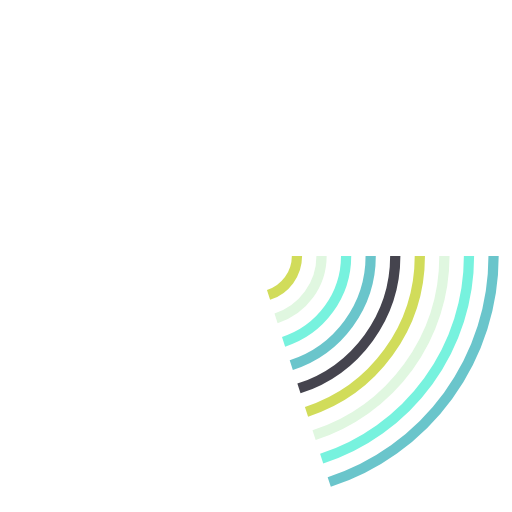
t = 0.00 s
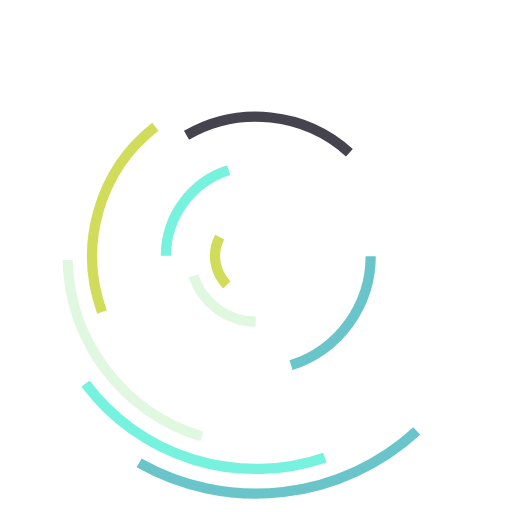
t = 1.69 s
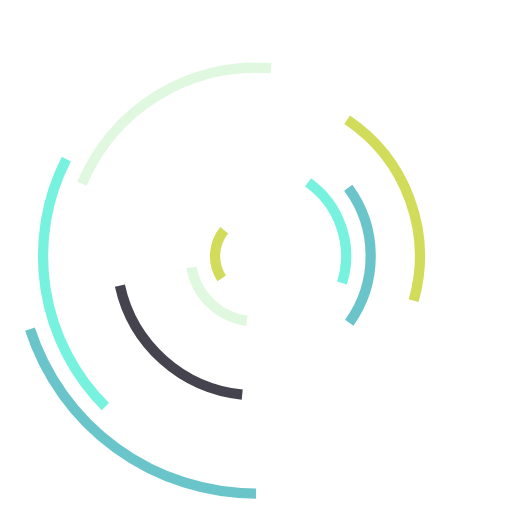
t = 3.20 s
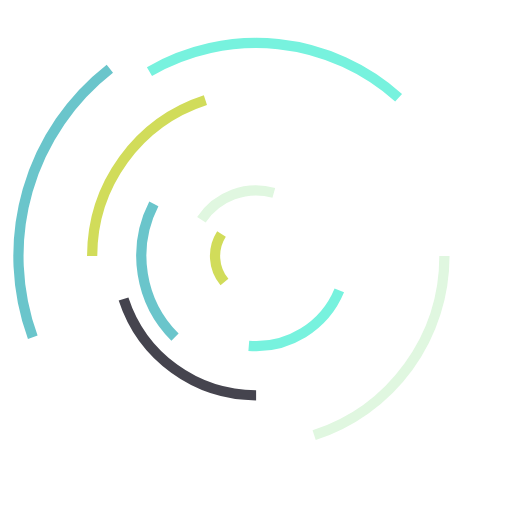
t = 5.70 s
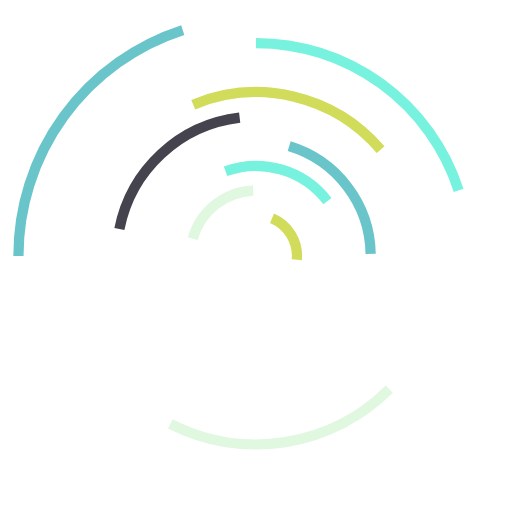
t = 6.41 s
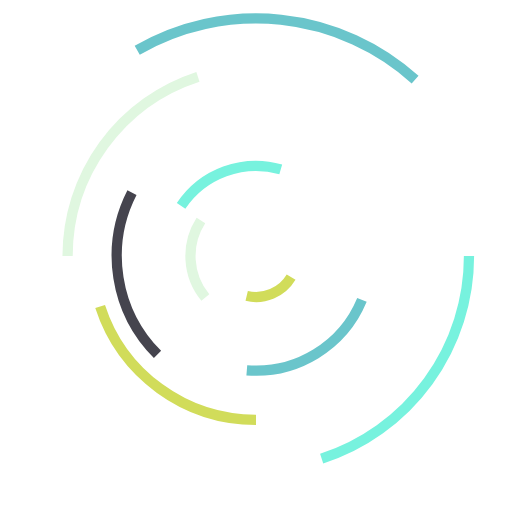
t = 8.54 s

The animated SVG that drew these frames (rendered in a browser with its animation timeline set to each time). Animation: 9 SMIL elements (animateTransform=9); frames cover the first 8.54 s, repeats indefinitely.

<svg viewBox="0 0 100 100" width="100%" height="100%" xmlns="http://www.w3.org/2000/svg" class="s-OOmC_7YRhnOr"><circle cx="50" cy="50" class="s-OOmC_7YRhnOr" r="8" stroke-width="2" stroke-dasharray="10.053096491487338 100000" style="stroke: rgb(209, 220, 90); fill: none;"><animateTransform attributeName="transform" type="rotate" dur="0.5s" repeatCount="indefinite" class="s-OOmC_7YRhnOr" from="0 50 50" to="360 50 50"></animateTransform></circle><circle cx="50" cy="50" class="s-OOmC_7YRhnOr" r="12.8" stroke-width="2" stroke-dasharray="16.084954386379742 100000" style="stroke: rgb(224, 247, 224); fill: none;"><animateTransform attributeName="transform" type="rotate" from="0 50 50" to="360 50 50" dur="0.75s" repeatCount="indefinite" class="s-OOmC_7YRhnOr"></animateTransform></circle><circle cx="50" cy="50" class="s-OOmC_7YRhnOr" r="17.6" stroke-width="2" stroke-dasharray="22.116812281272146 100000" style="stroke: rgb(119, 242, 222); fill: none;"><animateTransform attributeName="transform" type="rotate" from="0 50 50" to="360 50 50" dur="1.125s" repeatCount="indefinite" class="s-OOmC_7YRhnOr"></animateTransform></circle><circle cx="50" cy="50" class="s-OOmC_7YRhnOr" r="22.400000000000002" stroke-width="2" stroke-dasharray="28.148670176164547 100000" style="stroke: rgb(106, 197, 203); fill: none;"><animateTransform attributeName="transform" type="rotate" from="0 50 50" to="360 50 50" dur="1.6875s" repeatCount="indefinite" class="s-OOmC_7YRhnOr"></animateTransform></circle><circle cx="50" cy="50" class="s-OOmC_7YRhnOr" r="27.200000000000003" stroke-width="2" stroke-dasharray="34.180528071056955 100000" style="stroke: rgb(69, 68, 78); fill: none;"><animateTransform attributeName="transform" type="rotate" from="0 50 50" to="360 50 50" dur="2.53125s" repeatCount="indefinite" class="s-OOmC_7YRhnOr"></animateTransform></circle><circle cx="50" cy="50" class="s-OOmC_7YRhnOr" r="32" stroke-width="2" stroke-dasharray="40.21238596594935 100000" style="stroke: rgb(209, 220, 90); fill: none;"><animateTransform attributeName="transform" type="rotate" from="0 50 50" to="360 50 50" dur="3.796875s" repeatCount="indefinite" class="s-OOmC_7YRhnOr"></animateTransform></circle><circle cx="50" cy="50" class="s-OOmC_7YRhnOr" r="36.800000000000004" stroke-width="2" stroke-dasharray="46.24424386084176 100000" style="stroke: rgb(224, 247, 224); fill: none;"><animateTransform attributeName="transform" type="rotate" from="0 50 50" to="360 50 50" dur="5.6953125s" repeatCount="indefinite" class="s-OOmC_7YRhnOr"></animateTransform></circle><circle cx="50" cy="50" class="s-OOmC_7YRhnOr" r="41.60000000000001" stroke-width="2" stroke-dasharray="52.276101755734175 100000" style="stroke: rgb(119, 242, 222); fill: none;"><animateTransform attributeName="transform" type="rotate" from="0 50 50" to="360 50 50" dur="8.54296875s" repeatCount="indefinite" class="s-OOmC_7YRhnOr"></animateTransform></circle><circle cx="50" cy="50" class="s-OOmC_7YRhnOr" r="46.400000000000006" stroke-width="2" stroke-dasharray="58.30795965062657 100000" style="stroke: rgb(106, 197, 203); fill: none;"><animateTransform attributeName="transform" type="rotate" from="0 50 50" to="360 50 50" dur="12.814453125s" repeatCount="indefinite" class="s-OOmC_7YRhnOr"></animateTransform></circle></svg>